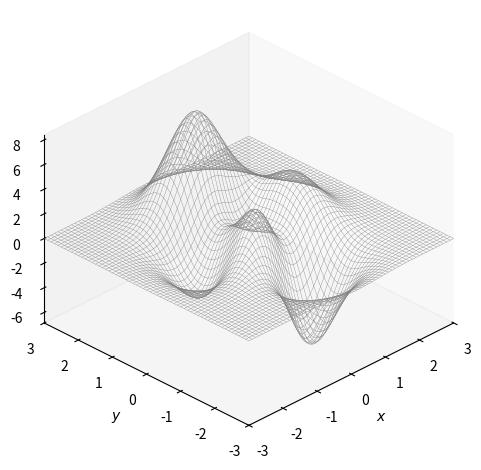
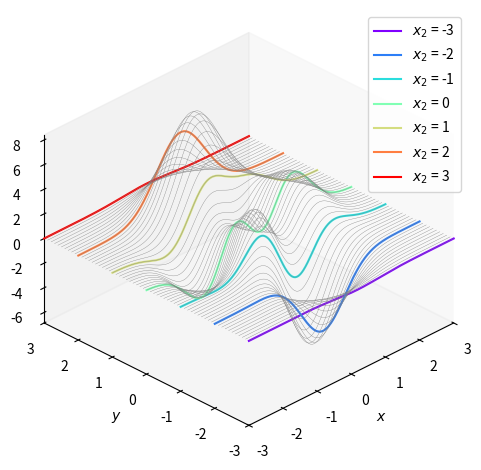
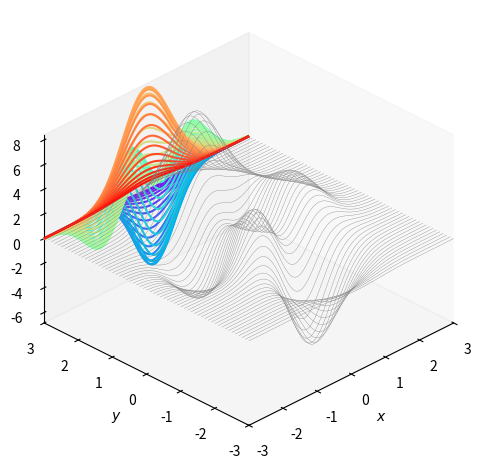
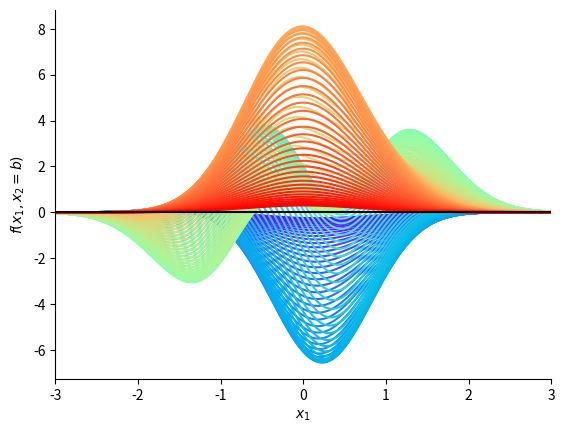
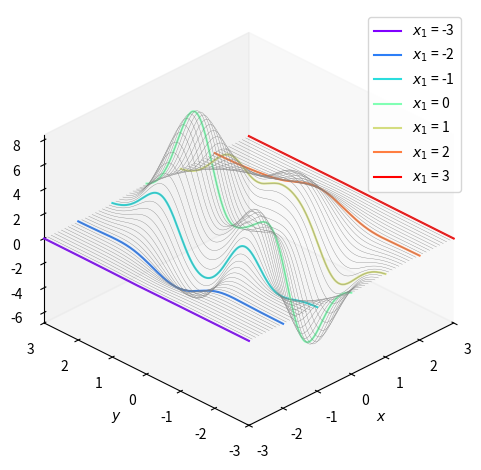
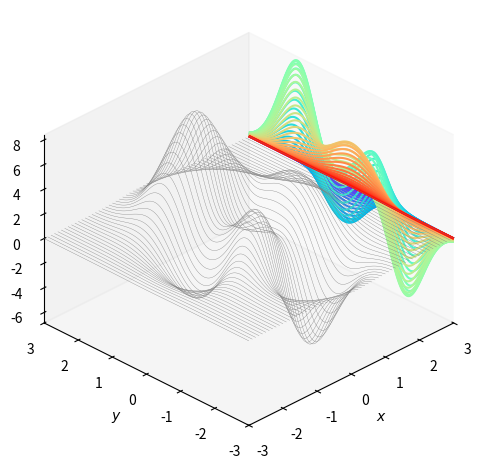
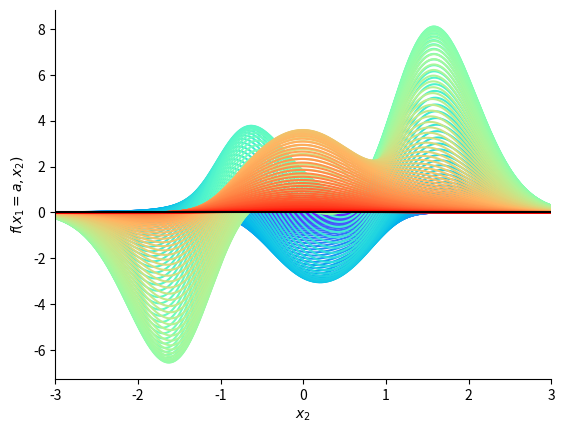
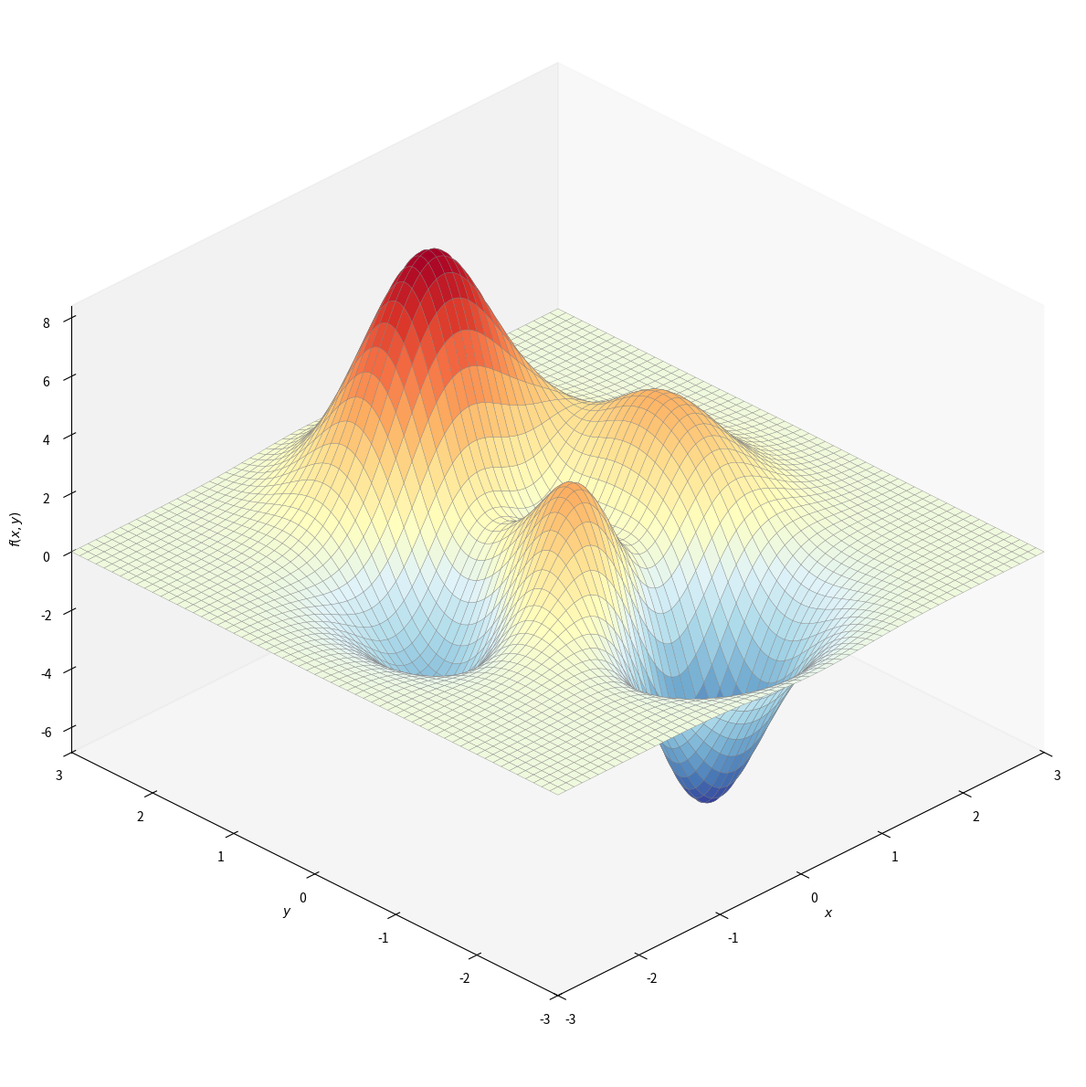
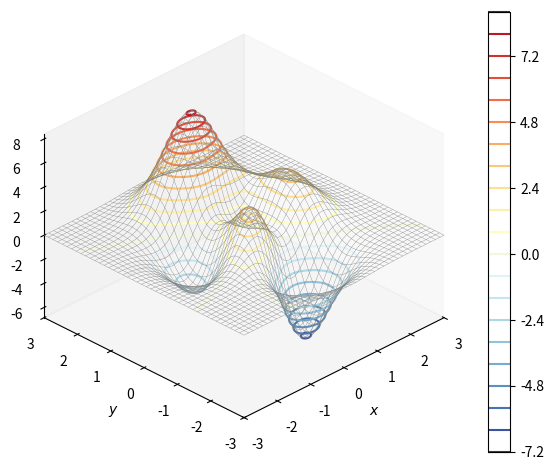
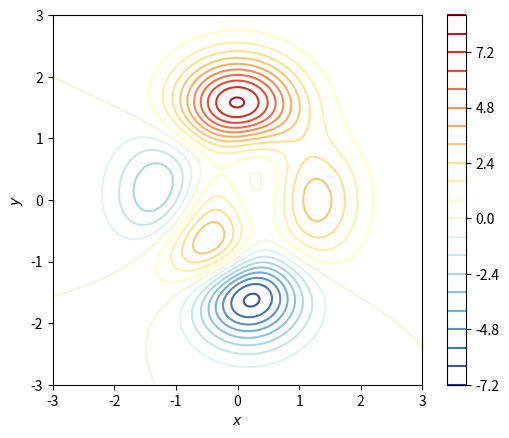
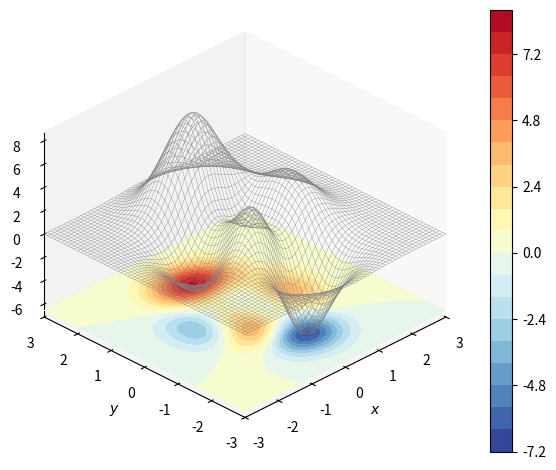
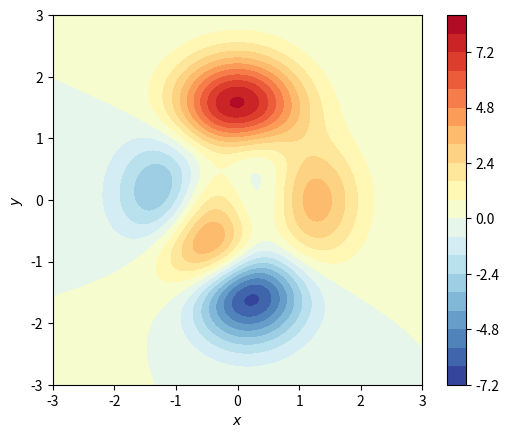

The matplotlib source for these figures, in order:



# Bk3_Ch10_02_A

import numpy as np
from sympy import lambdify, diff, exp, latex, simplify
from sympy.abc import x, y
import numpy as np
from matplotlib import pyplot as plt
from matplotlib import cm

num = 301; # number of mesh grids
x_array = np.linspace(-3, 3, num)
y_array = np.linspace(-3, 3, num)
xx, yy = np.meshgrid(x_array,y_array)

plt.close('all')
# f_xy = x*exp(- x**2 - y**2);
f_xy =  3*(1-x)**2*exp(-(x**2) - (y+1)**2)\
    - 10*(x/5 - x**3 - y**5)*exp(-x**2-y**2)\
    - 1/3*exp(-(x+1)**2 - y**2)

f_xy_fcn = lambdify([x,y],f_xy)
f_xy_zz = f_xy_fcn(xx,yy)

#%% visualize the surface

fig, ax = plt.subplots(subplot_kw={'projection': '3d'})

ax.plot_wireframe(xx,yy, f_xy_zz,
                  color = [0.5,0.5,0.5],
                  rstride=5, cstride=5,
                  linewidth = 0.25)

ax.set_proj_type('ortho')
ax.set_xlabel('$x$'); ax.set_ylabel('$y$')
ax.set_zlabel('$f(x,y)$')
ax.set_xlim(xx.min(), xx.max()); ax.set_ylim(yy.min(), yy.max())
ax.view_init(azim=-135, elev=30)
plt.tight_layout()
ax.grid(False)
plt.show()

# Bk3_Ch10_02_B

#%% evaluate f(x1,x2) with x2 = c

fig, ax = plt.subplots(subplot_kw={'projection': '3d'})

ax.plot_wireframe(xx, yy, f_xy_zz,
                  color = [0.5,0.5,0.5],
                  rstride = 5, cstride = 0,
                  linewidth = 0.25)

# x2 = b

colors = plt.cm.rainbow(np.linspace(0,1,7))

i = 0

for b in [-3,-2,-1,0,1,2,3]:
    f_xy_b = f_xy.subs(y, b)

    print('==========')
    print('x_2 = %0.0f'%b)
    print('f(x1,x2 = %0.0f) = %s)'%(b, str(simplify(f_xy_b))))
    print('==========')

    f_xy_b_fcn = lambdify([x],f_xy_b)
    f_xy_b_zz = f_xy_b_fcn(x_array)

    ax.plot(x_array, x_array*0 + b, f_xy_b_zz, color = colors[i,:], label = '$x_2$ = %0.0f'%b)
    i = i + 1

plt.legend()
ax.set_proj_type('ortho')
ax.set_xlabel('$x$'); ax.set_ylabel('$y$')
ax.set_zlabel('$f(x,y)$')
ax.set_xlim(xx.min(), xx.max())
ax.set_ylim(yy.min(), yy.max())
ax.view_init(azim=-135, elev=30)
plt.tight_layout()
ax.grid(False)
plt.show()

#%% surface projected along Y to X-Z plane
fig, ax = plt.subplots(subplot_kw={'projection': '3d'})
ax.plot_wireframe(xx,yy, f_xy_zz,
                  rstride=5, cstride=0,
                  color = [0.5,0.5,0.5],
                  linewidth = 0.25)

ax.contour(xx, yy, f_xy_zz, levels = 60, zdir = 'y', offset = yy.max(), cmap='rainbow')

ax.set_xlabel('$x$'); ax.set_ylabel('$y$')
ax.set_zlabel('$f(x,y)$')
ax.set_proj_type('ortho')

ax.view_init(azim=-135, elev=30)
ax.grid(False)
ax.set_xlim(xx.min(), xx.max()); ax.set_ylim(yy.min(), yy.max())
# ax.set_zlim(0, 0.7)
plt.tight_layout()
plt.show()

# project down-sampled surface

down_step = 2;
y_array_downsample = y_array[0::down_step]

fig, ax = plt.subplots()

colors = plt.cm.rainbow(np.linspace(0,1,len(y_array_downsample)))

for i in np.linspace(1,len(y_array_downsample),len(y_array_downsample)):
    plt.plot(x_array,f_xy_zz[(int(i)-1)*down_step,:],
             color = colors[int(i)-1])

plt.axhline(y=0, color='k', linestyle='-')
ax.spines['right'].set_visible(False)
ax.spines['top'].set_visible(False)
plt.xlabel('$x_1$')
plt.ylabel('$f(x_1,x_2 = b)$')
ax.set_xlim(xx.min(), xx.max())
plt.show()


# Bk3_Ch10_02_C
#%% evaluate f(x1,x2) with x1 = a
fig, ax = plt.subplots(subplot_kw={'projection': '3d'})

ax.plot_wireframe(xx,yy, f_xy_zz,
                  color = [0.5,0.5,0.5],
                  rstride=0, cstride=5,
                  linewidth = 0.25)
# x1 = a
colors = plt.cm.rainbow(np.linspace(0,1,7))

i = 0

for a in [-3,-2,-1,0,1,2,3]:
    f_x_a_y = f_xy.subs(x, a)

    print('==========')
    print('x_1 = %0.0f'%a)
    print('f(x1 = %0.0f,x2) = %s)'%(a,str(simplify(f_x_a_y))))
    print('==========')

    f_x_a_y_fcn = lambdify([y],f_x_a_y)
    f_x_a_y_zz = f_x_a_y_fcn(y_array)

    ax.plot(y_array*0 + a,y_array,f_x_a_y_zz,
            color = colors[i,:],
            label = '$x_1$ = %0.0f'%a)
    i = i + 1
plt.legend()
ax.set_proj_type('ortho')
ax.set_xlabel('$x$')
ax.set_ylabel('$y$')
ax.set_zlabel('$f(x,y)$')

ax.set_xlim(xx.min(), xx.max())
ax.set_ylim(yy.min(), yy.max())

ax.view_init(azim=-135, elev=30)
plt.tight_layout()
ax.grid(False)
plt.show()


#%% surface projected along X to Y-Z plane

fig, ax = plt.subplots(subplot_kw={'projection': '3d'})

ax.plot_wireframe(xx,yy, f_xy_zz,
                  rstride=0, cstride=5,
                  color = [0.5,0.5,0.5],
                  linewidth = 0.25)

ax.contour(xx,yy, f_xy_zz,
           levels = 60, zdir='x', \
            offset= xx.max(), cmap='rainbow')

ax.set_xlabel('$x$')
ax.set_ylabel('$y$')
ax.set_zlabel('$f(x,y)$')

ax.set_proj_type('ortho')
# ax.set_xticks([])
# ax.set_yticks([])
# ax.set_zticks([])
ax.view_init(azim=-135, elev=30)
ax.grid(False)
ax.set_xlim(xx.min(), xx.max())
ax.set_ylim(yy.min(), yy.max())
# ax.set_zlim(0, 0.7)
plt.tight_layout()

plt.show()

# project down-sampled surface

down_step = 2;
x_array_downsample = x_array[0::down_step]

fig, ax = plt.subplots()

colors = plt.cm.rainbow(np.linspace(0,1,len(x_array_downsample)))

for i in np.linspace(1,len(x_array_downsample),len(x_array_downsample)):
    plt.plot(y_array,f_xy_zz[:,(int(i)-1)*down_step],
             color = colors[int(i)-1])
plt.axhline(y=0, color='k', linestyle='-')
ax.spines['right'].set_visible(False)
ax.spines['top'].set_visible(False)
plt.xlabel('$x_2$')
plt.ylabel('$f(x_1 = a,x_2)$')

ax.set_xlim(xx.min(), xx.max())


# Bk3_Ch10_02_D

#%% surface projected along Z to X-Y plane, contour
########################   用冷暖色表示函数的不同高度取值
fig, ax = plt.subplots(subplot_kw={'projection': '3d'}, figsize = (12, 12))

surf = ax.plot_surface(xx,yy, f_xy_zz,
                cmap=cm.RdYlBu_r,
                rstride=5, cstride=5,
                linewidth = 0.25,
                edgecolors = [0.5,0.5,0.5],
                ) # 删除阴影 shade = False
# surf.set_facecolor((0,0,0,0)) # 网格面填充为空, 利用 set_facecolor((0, 0, 0, 0)) 将曲面的表面颜色设置为透明,这样仅仅显示曲线。

ax.set_proj_type('ortho')

ax.set_xlabel('$x$')
ax.set_ylabel('$y$')
ax.set_zlabel('$f(x,y)$')
ax.set_xlim(xx.min(), xx.max())
ax.set_ylim(yy.min(), yy.max())
ax.view_init(azim=-135, elev=30)
plt.tight_layout()
ax.grid(False)
plt.show()


########################   二元函数三维等高线
fig, ax = plt.subplots(subplot_kw={'projection': '3d'})

ax.plot_wireframe(xx,yy, f_xy_zz,
                  color = [0.5,0.5,0.5],
                  linewidth = 0.25)

colorbar = ax.contour(xx,yy, f_xy_zz,20,
             cmap = 'RdYlBu_r')

fig.colorbar(colorbar, ax=ax)

ax.set_proj_type('ortho')
ax.set_xlabel('$x$')
ax.set_ylabel('$y$')
ax.set_zlabel('$f(x,y)$')
plt.tight_layout()
ax.set_xlim(xx.min(), xx.max())
ax.set_ylim(yy.min(), yy.max())
ax.view_init(azim=-135, elev=30)
ax.grid(False)
plt.show()

########################  二元函数的平面等高线
fig, ax = plt.subplots()
colorbar = ax.contour(xx,yy, f_xy_zz, 20, cmap='RdYlBu_r')
fig.colorbar(colorbar, ax=ax)

ax.set_xlim(xx.min(), xx.max())
ax.set_ylim(yy.min(), yy.max())

ax.set_xlabel('$x$')
ax.set_ylabel('$y$')
plt.gca().set_aspect('equal', adjustable='box')

plt.show()

######################## 三维曲面投影在水平面上得到平面填充等高线
fig, ax = plt.subplots(subplot_kw={'projection': '3d'})

ax.plot_wireframe(xx,yy, f_xy_zz,
                  rstride=5, cstride=5,
                  color = [0.5,0.5,0.5],
                  linewidth = 0.25)

colorbar = ax.contourf(xx,yy, f_xy_zz, levels = 20, zdir='z',  offset= f_xy_zz.min(), cmap='RdYlBu_r')

fig.colorbar(colorbar, ax=ax)

ax.set_xlabel('$x$')
ax.set_ylabel('$y$')
ax.set_zlabel('$f(x,y)$')
ax.set_proj_type('ortho')
# ax.set_xticks([])
# ax.set_yticks([])
# ax.set_zticks([])
ax.view_init(azim=-135, elev=30)
ax.grid(False)
ax.set_xlim(xx.min(), xx.max())
ax.set_ylim(yy.min(), yy.max())
# ax.set_zlim(0, 0.7)
plt.tight_layout()

plt.show()

######################## 平面填充等高线图
fig, ax = plt.subplots()

colorbar = ax.contourf(xx,yy, f_xy_zz, 20, cmap='RdYlBu_r')
fig.colorbar(colorbar, ax=ax)

ax.set_xlim(xx.min(), xx.max())
ax.set_ylim(yy.min(), yy.max())

ax.set_xlabel('$x$')
ax.set_ylabel('$y$')
plt.gca().set_aspect('equal', adjustable='box')

plt.show()
